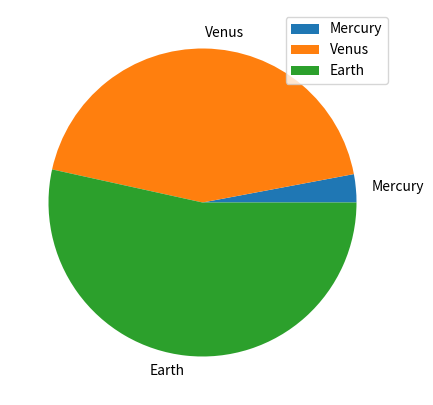

Python code for this plot:
def plot():
    try:
        import pandas as pd
        import numpy as np
        import matplotlib.pyplot as plt

    except ModuleNotFoundError:
        return

    df = pd.DataFrame({'mass': [0.330, 4.87, 5.97],
                       'radius': [2439.7, 6051.8, 6378.1]},
                      index=['Mercury', 'Venus', 'Earth'])
    df.plot.pie(figsize=(5, 5), subplots=True, y='mass')

    plt.show()


plot()
